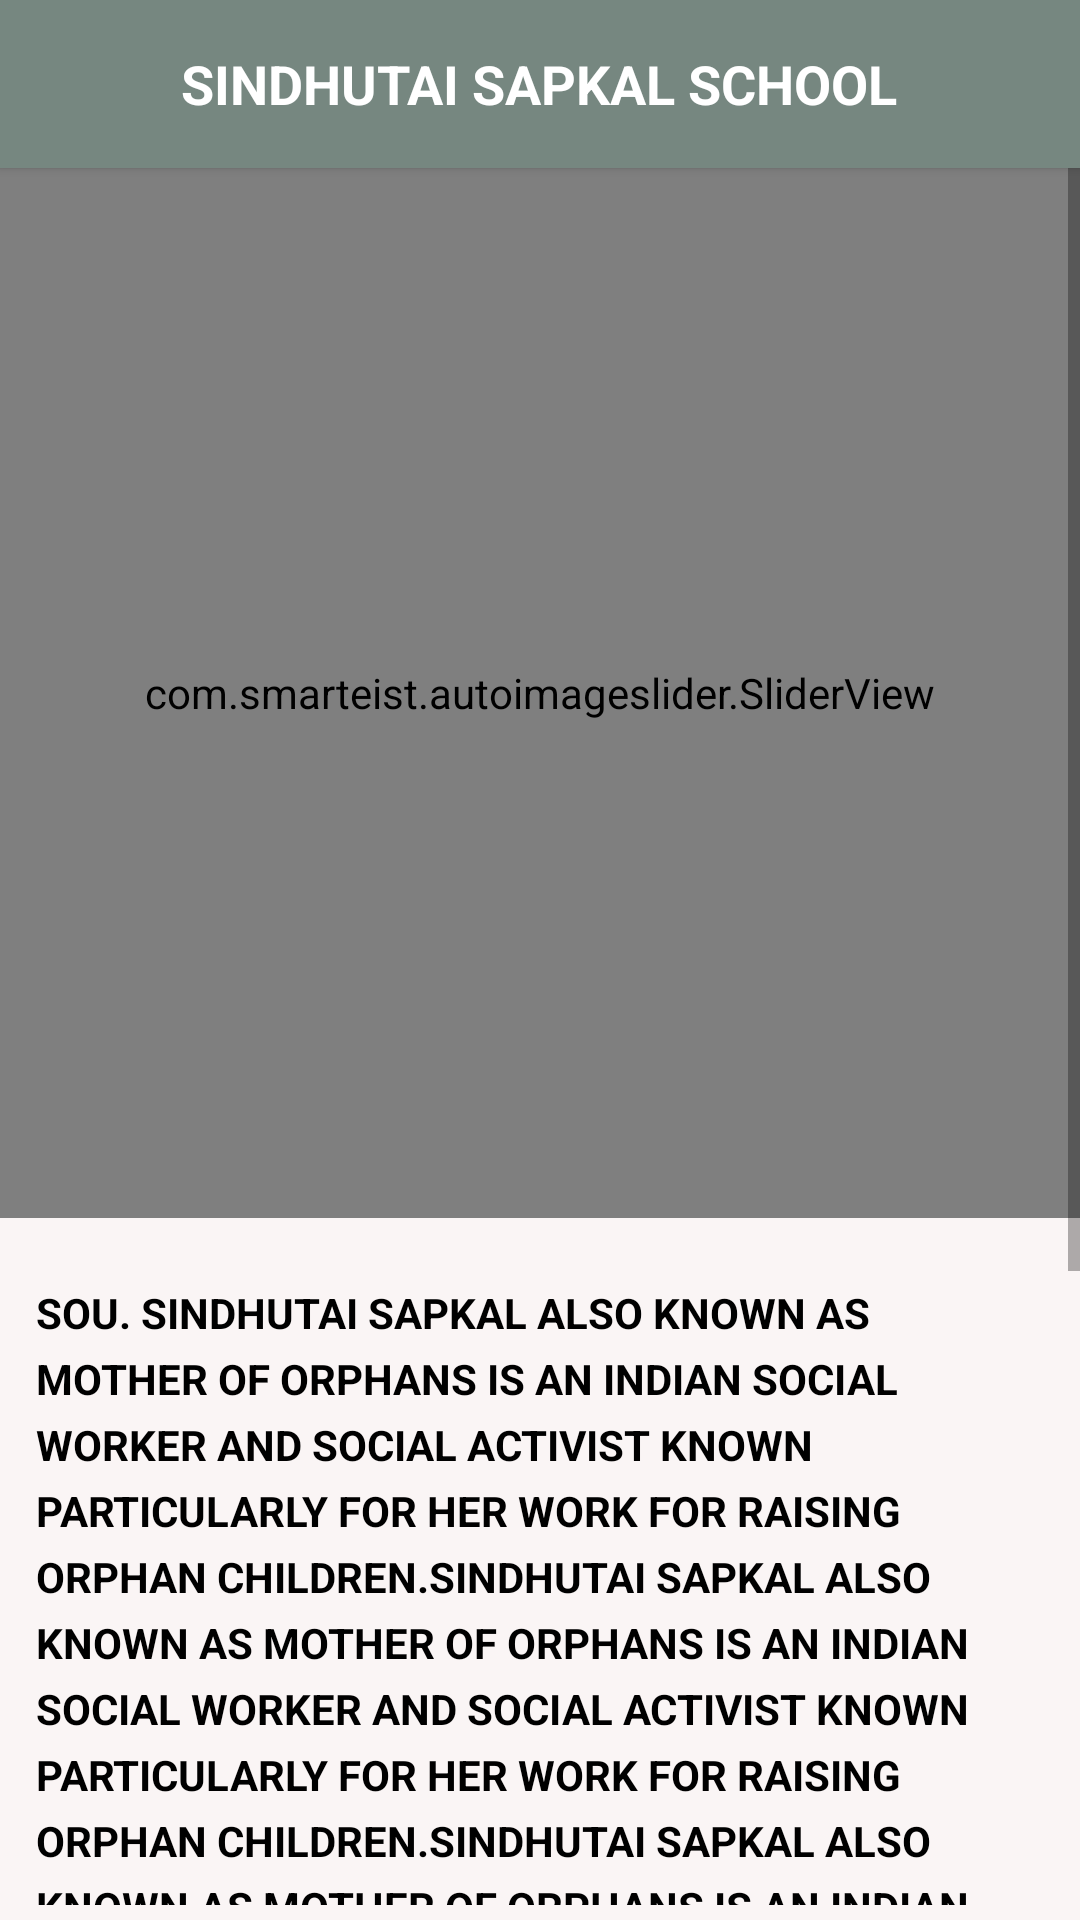

This screen was rendered from an Android layout file. Write that file and the resources it references.
<!-- AndroidManifest.xml: application theme Theme.SSS -->
<!-- res/layout/activity_home.xml -->
<?xml version="1.0" encoding="utf-8"?>
<androidx.drawerlayout.widget.DrawerLayout xmlns:android="http://schemas.android.com/apk/res/android"
    xmlns:app="http://schemas.android.com/apk/res-auto"
    xmlns:tools="http://schemas.android.com/tools"
    android:layout_width="match_parent"
    android:id="@+id/drawer_layout"
    android:layout_height="match_parent"
    tools:context=".Activitys.HomeAcivity">

    <LinearLayout
        android:id="@+id/l1"
        android:background="#FAF5F5"
        android:layout_width="match_parent"
        android:layout_height="match_parent"
        android:orientation="vertical">

        <include
            layout="@layout/main_toolbar"/>

        <ScrollView
            android:layout_width="match_parent"
            android:layout_marginBottom="5dp"
            android:layout_height="match_parent">

        <LinearLayout
            android:layout_width="match_parent"
            android:layout_height="match_parent"
            android:orientation="vertical">

            <com.smarteist.autoimageslider.SliderView
                android:id="@+id/slider_view"
                android:layout_width="match_parent"
                android:layout_height="350dp"
                app:sliderAnimationDuration="1000"
                app:sliderAutoCycleDirection="back_and_forth"
                app:sliderIndicatorGravity="center_horizontal|bottom"
                app:sliderIndicatorOrientation="horizontal"
                app:sliderIndicatorPadding="4dp"
                app:sliderIndicatorRadius="1.5dp"
                app:sliderIndicatorSelectedColor="#636363"
                app:sliderIndicatorUnselectedColor="#FFFFFF"
                app:sliderScrollTimeInSec="2"
                app:sliderStartAutoCycle="true" />


            <LinearLayout
                android:layout_width="match_parent"
                android:layout_height="wrap_content"
                android:layout_marginTop="10dp"
                android:layout_marginBottom="5dp"
                android:orientation="vertical">

                <TextView
                    android:layout_width="match_parent"
                    android:layout_height="match_parent"
                    android:layout_margin="8dp"
                    android:lineHeight="22dp"
                    android:padding="4dp"
                    android:text="SOU. SINDHUTAI SAPKAL ALSO KNOWN AS MOTHER OF ORPHANS IS AN INDIAN SOCIAL WORKER AND SOCIAL ACTIVIST KNOWN PARTICULARLY FOR HER WORK FOR RAISING ORPHAN CHILDREN.SINDHUTAI SAPKAL ALSO KNOWN AS MOTHER OF ORPHANS IS AN INDIAN SOCIAL WORKER AND SOCIAL ACTIVIST KNOWN PARTICULARLY FOR HER WORK FOR RAISING ORPHAN CHILDREN.SINDHUTAI SAPKAL ALSO KNOWN AS MOTHER OF ORPHANS IS AN INDIAN SOCIAL WORKER AND SOCIAL ACTIVIST KNOWN PARTICULARLY FOR HER WORK FOR RAISING ORPHAN CHILDREN.SINDHUTAI SAPKAL ALSO KNOWN AS MOTHER OF ORPHANS IS AN INDIAN SOCIAL WORKER AND SOCIAL ACTIVIST KNOWN PARTICULARLY FOR HER WORK FOR RAISING ORPHAN CHILDREN.SINDHUTAI SAPKAL ALSO KNOWN AS MOTHER OF ORPHANS IS AN INDIAN SOCIAL WORKER AND SOCIAL ACTIVIST KNOWN PARTICULARLY FOR HER WORK FOR RAISING ORPHAN CHILDREN."
                    android:textColor="@color/black"
                    android:textStyle="bold" />

                <com.google.android.material.card.MaterialCardView
                    android:layout_width="wrap_content"
                    android:layout_height="40dp"
                    android:layout_gravity="center"
                    android:layout_margin="12dp"
                    android:backgroundTint="@color/bg1"
                    android:elevation="10dp"
                    android:onClick="about"
                    android:padding="8dp"
                    app:cardCornerRadius="8dp">

                    <TextView
                        android:layout_width="wrap_content"
                        android:layout_height="wrap_content"
                        android:layout_gravity="center"
                        android:padding="2dp"
                        android:maxLines="2"
                        android:text="Discover more"
                        android:textColor="@color/white"
                        android:textStyle="bold" />
                </com.google.android.material.card.MaterialCardView>















            </LinearLayout>

        </LinearLayout>
        </ScrollView>

    </LinearLayout>

    <RelativeLayout
        android:layout_width="300dp"
        android:layout_height="match_parent"
        android:layout_gravity="start"
        android:background="@color/white">

        <include
            layout="@layout/main_nav_drawer"/>

    </RelativeLayout>


</androidx.drawerlayout.widget.DrawerLayout>
<!-- res/layout/main_toolbar.xml (included above) -->
<?xml version="1.0" encoding="utf-8"?>
<androidx.cardview.widget.CardView xmlns:android="http://schemas.android.com/apk/res/android"
    android:layout_width="match_parent"
    android:layout_height="wrap_content"
    xmlns:app="http://schemas.android.com/apk/res-auto"
    app:cardCornerRadius="0dp"
    app:cardBackgroundColor="@color/purple_700">

    <RelativeLayout
        android:layout_width="match_parent"
        android:layout_height="?actionBarSize"
        android:background="@color/bg4"
        android:padding="8dp">

        <ImageView
            android:id="@+id/bt_menu"
            android:layout_width="wrap_content"
            android:layout_height="wrap_content"
            android:layout_centerVertical="true"
            android:padding="8dp"
            android:src="@drawable/ic_menu" />

        <TextView
            android:layout_width="wrap_content"
            android:layout_height="wrap_content"
            android:text="SINDHUTAI SAPKAL SCHOOL"
            android:textSize="18sp"
            android:textStyle="bold"
            android:textColor="@color/white"
            android:layout_centerInParent="true"/>
    </RelativeLayout>

</androidx.cardview.widget.CardView>
<!-- res/layout/main_nav_drawer.xml (included above) -->
<?xml version="1.0" encoding="utf-8"?>
<androidx.core.widget.NestedScrollView xmlns:android="http://schemas.android.com/apk/res/android"
    android:layout_width="match_parent"
    android:layout_height="match_parent"
    xmlns:tools="http://schemas.android.com/tools"
    xmlns:app="http://schemas.android.com/apk/res-auto"
    android:fillViewport="true">

    <LinearLayout
        android:layout_width="match_parent"
        android:layout_height="match_parent"
        android:orientation="vertical"
        android:gravity="center_horizontal">

        <ImageView
            android:layout_width="wrap_content"
            android:layout_height="100dp"
            android:layout_marginTop="16dp"
            android:src="@drawable/logosss"/>
        <TextView
            android:layout_width="wrap_content"
            android:layout_height="wrap_content"
            android:text="SINDHUTAI SAPKAL SCHOOL"
            android:textSize="20sp"
            android:layout_marginTop="5dp"
            android:textColor="@color/bg2"
            android:textStyle="bold"/>


        <View
            android:layout_width="match_parent"
            android:layout_height="0.5dp"
            android:layout_marginTop="16dp"
            android:background="@android:color/darker_gray"/>

        <androidx.recyclerview.widget.RecyclerView
            android:layout_width="match_parent"
            android:layout_height="wrap_content"
            android:id="@+id/recycler_view"
            app:spanCount="@integer/material_motion_duration_long_1"
            android:paddingStart="12dp"
            android:paddingEnd="12dp"
            android:layout_marginTop="8dp"
            tools:listitem="@layout/item_drawer_main"/>





    </LinearLayout>

</androidx.core.widget.NestedScrollView>
<!-- res/layout/item_drawer_main.xml (included above) -->
<?xml version="1.0" encoding="utf-8"?>
<TextView xmlns:android="http://schemas.android.com/apk/res/android"
    android:layout_width="match_parent"
    android:layout_height="wrap_content"
    android:id="@+id/text_view"
    android:padding="12dp"
    android:textSize="18sp"
    android:textColor="@color/textcolor"
    android:background="?selectableItemBackground">

</TextView>
<!-- resources referenced by this layout -->
<resources>
  <color name="bg1">#24374D</color>
  <color name="bg2">#07092B</color>
  <color name="bg4">#768780</color>
  <color name="black">#FF000000</color>
  <color name="purple_700">#FF3700B3</color>
  <color name="textcolor">#121212</color>
  <color name="white">#FFFFFFFF</color>
  
  
      //my color
  <!-- drawable logosss: png bitmap (drawable, 19983 bytes) -->
  <style name="Theme.SSS" parent="Theme.MaterialComponents.DayNight.NoActionBar">
          
          <item name="colorPrimary">@color/bg4</item>
          <item name="colorPrimaryVariant">@color/bg1</item>
          <item name="colorOnPrimary">@color/white</item>
          
          <item name="colorSecondary">@color/teal_200</item>
          <item name="colorSecondaryVariant">@color/teal_700</item>
          <item name="colorOnSecondary">@color/black</item>
          
          <item name="android:statusBarColor" tools:targetApi="l">?attr/colorPrimaryVariant</item>
          
      </style>
  <color name="teal_200">#FF03DAC5</color>
  <color name="teal_700">#FF018786</color>
</resources>
